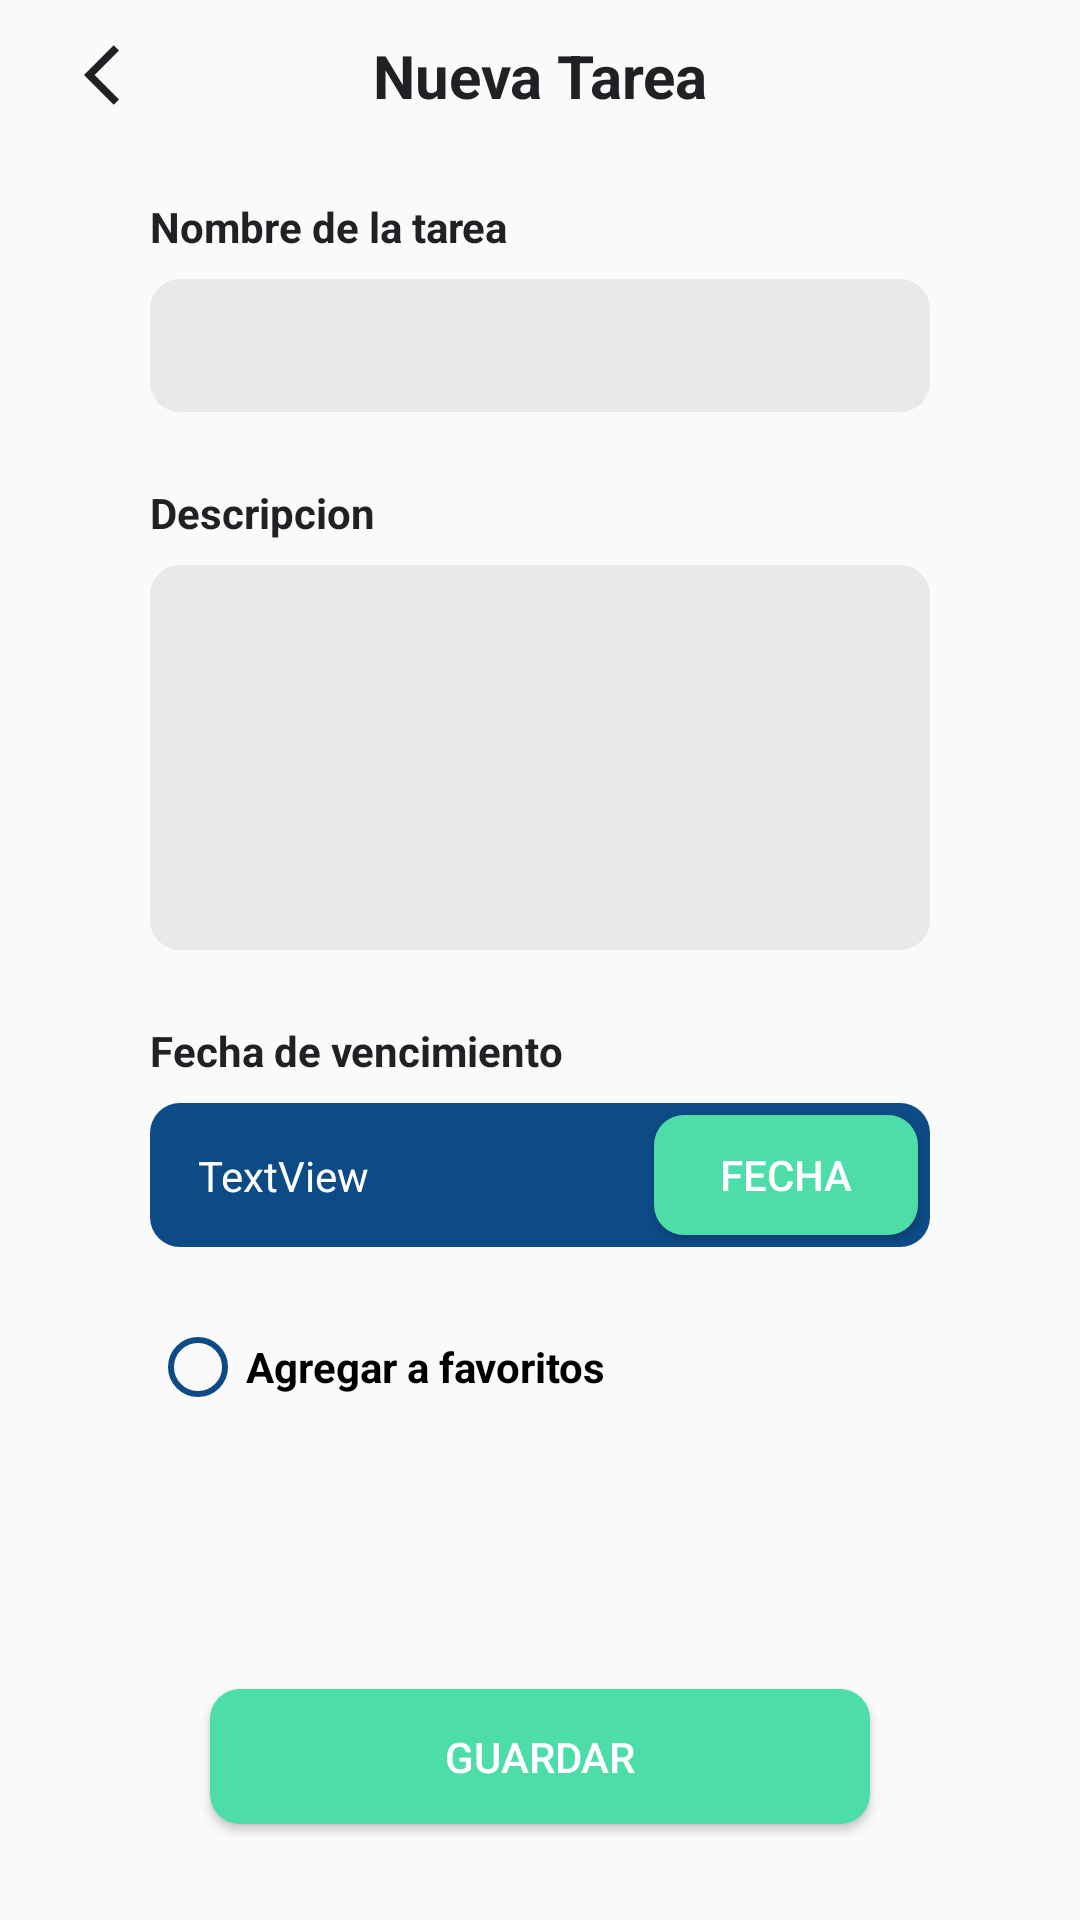

Android layout source for this screen:
<!-- AndroidManifest.xml: application theme Theme.TaskApp -->
<!-- res/layout/activity_add_task.xml -->
<?xml version="1.0" encoding="utf-8"?>
<androidx.constraintlayout.widget.ConstraintLayout xmlns:android="http://schemas.android.com/apk/res/android"
    xmlns:app="http://schemas.android.com/apk/res-auto"
    xmlns:tools="http://schemas.android.com/tools"
    android:layout_width="match_parent"
    android:layout_height="match_parent"
    tools:context=".Vistas.Tareas.AddTask">

    <ImageButton
        android:id="@+id/activity_add_task_1"
        android:layout_width="wrap_content"
        android:layout_height="wrap_content"
        android:layout_marginStart="16dp"
        android:backgroundTint="#00FFFFFF"
        app:layout_constraintBottom_toTopOf="@+id/activity_add_task_3"
        app:layout_constraintStart_toStartOf="parent"
        app:layout_constraintTop_toTopOf="parent"
        app:srcCompat="@drawable/ic_baseline_arrow_back_ios_24" />

    <TextView
        android:id="@+id/activity_add_task_2"
        android:layout_width="wrap_content"
        android:layout_height="wrap_content"
        android:text="Nueva Tarea"
        android:textSize="20sp"
        android:textStyle="bold"
        app:layout_constraintBottom_toTopOf="@+id/activity_add_task_3"
        app:layout_constraintEnd_toEndOf="parent"
        app:layout_constraintStart_toStartOf="parent"
        app:layout_constraintTop_toTopOf="parent" />

    <androidx.constraintlayout.widget.Guideline
        android:id="@+id/activity_add_task_3"
        android:layout_width="wrap_content"
        android:layout_height="wrap_content"
        android:orientation="horizontal"
        app:layout_constraintGuide_begin="50dp" />

    <TextView
        android:id="@+id/activity_add_task_4"
        android:layout_width="0dp"
        android:layout_height="wrap_content"
        android:layout_marginStart="50dp"
        android:layout_marginTop="16dp"
        android:layout_marginEnd="50dp"
        android:text="Nombre de la tarea"
        android:textStyle="bold"
        app:layout_constraintEnd_toEndOf="parent"
        app:layout_constraintStart_toStartOf="parent"
        app:layout_constraintTop_toTopOf="@+id/activity_add_task_3" />

    <EditText
        android:id="@+id/activity_add_task_5"
        android:layout_width="0dp"
        android:layout_height="wrap_content"
        android:layout_marginTop="8dp"
        android:background="@drawable/boton_semiredondo"
        android:backgroundTint="#E9E9E9"
        android:ems="10"
        android:inputType="textPersonName"
        android:padding="10dp"
        app:layout_constraintEnd_toEndOf="@+id/activity_add_task_4"
        app:layout_constraintHorizontal_bias="1.0"
        app:layout_constraintStart_toStartOf="@+id/activity_add_task_4"
        app:layout_constraintTop_toBottomOf="@+id/activity_add_task_4" />

    <TextView
        android:id="@+id/activity_add_task_6"
        android:layout_width="0dp"
        android:layout_height="wrap_content"
        android:layout_marginTop="24dp"
        android:text="Descripcion"
        android:textStyle="bold"
        app:layout_constraintEnd_toEndOf="@+id/activity_add_task_4"
        app:layout_constraintStart_toStartOf="@+id/activity_add_task_4"
        app:layout_constraintTop_toBottomOf="@+id/activity_add_task_5" />

    <EditText
        android:id="@+id/activity_add_task_7"
        android:layout_width="0dp"
        android:layout_height="wrap_content"
        android:layout_marginTop="8dp"
        android:background="@drawable/boton_semiredondo"
        android:backgroundTint="#E9E9E9"
        android:ems="10"
        android:inputType="none"
        android:lines="5"
        android:padding="10dp"
        android:singleLine="false"
        app:layout_constraintEnd_toEndOf="@+id/activity_add_task_4"
        app:layout_constraintStart_toStartOf="@+id/activity_add_task_4"
        app:layout_constraintTop_toBottomOf="@+id/activity_add_task_6" />

    <TextView
        android:id="@+id/activity_add_task_8"
        android:layout_width="0dp"
        android:layout_height="wrap_content"
        android:layout_marginTop="24dp"
        android:text="Fecha de vencimiento"
        android:textStyle="bold"
        app:layout_constraintEnd_toEndOf="@+id/activity_add_task_4"
        app:layout_constraintStart_toStartOf="@+id/activity_add_task_4"
        app:layout_constraintTop_toBottomOf="@+id/activity_add_task_7" />

    <androidx.constraintlayout.widget.ConstraintLayout
        android:id="@+id/constraintLayout2"
        android:layout_width="0dp"
        android:layout_height="wrap_content"
        android:layout_marginTop="8dp"
        android:background="@drawable/boton_semiredondo"
        android:backgroundTint="@color/Color_Primario"
        app:layout_constraintEnd_toEndOf="@+id/activity_add_task_4"
        app:layout_constraintStart_toStartOf="@+id/activity_add_task_4"
        app:layout_constraintTop_toBottomOf="@+id/activity_add_task_8">

        <TextView
            android:id="@+id/activity_add_task_9"
            android:layout_width="wrap_content"
            android:layout_height="wrap_content"
            android:layout_marginStart="16dp"
            android:layout_marginTop="8dp"
            android:layout_marginBottom="8dp"
            android:text="TextView"
            android:textColor="@color/Texto_Colores_Botones"
            app:layout_constraintBottom_toBottomOf="parent"
            app:layout_constraintStart_toStartOf="parent"
            app:layout_constraintTop_toTopOf="parent" />

        <Button
            android:id="@+id/activity_add_task_10"
            android:layout_width="wrap_content"
            android:layout_height="40dp"
            android:layout_marginTop="4dp"
            android:layout_marginEnd="4dp"
            android:layout_marginBottom="4dp"
            android:background="@drawable/boton_semiredondo"
            android:backgroundTint="@color/Color_Cuaternario"
            android:text="Fecha"
            android:textColor="@color/Texto_Colores_Botones"
            app:layout_constraintBottom_toBottomOf="parent"
            app:layout_constraintEnd_toEndOf="parent"
            app:layout_constraintTop_toTopOf="parent" />
    </androidx.constraintlayout.widget.ConstraintLayout>

    <RadioButton
        android:id="@+id/activity_add_task_11"
        android:layout_width="0dp"
        android:layout_height="wrap_content"
        android:layout_marginTop="24dp"
        android:buttonTint="@color/Color_Primario"
        android:text="Agregar a favoritos"
        android:textStyle="bold"
        app:layout_constraintEnd_toEndOf="@+id/activity_add_task_4"
        app:layout_constraintStart_toStartOf="@+id/activity_add_task_4"
        app:layout_constraintTop_toBottomOf="@+id/constraintLayout2" />

    <Button
        android:id="@+id/activity_add_task_12"
        android:layout_width="0dp"
        android:layout_height="45dp"
        android:layout_marginStart="70dp"
        android:layout_marginEnd="70dp"
        android:layout_marginBottom="32dp"
        android:background="@drawable/boton_semiredondo"
        android:backgroundTint="@color/Color_Cuaternario"
        android:text="Guardar"
        android:textColor="@color/Texto_Colores_Botones"
        app:layout_constraintBottom_toBottomOf="parent"
        app:layout_constraintEnd_toEndOf="parent"
        app:layout_constraintStart_toStartOf="parent" />
</androidx.constraintlayout.widget.ConstraintLayout>
<!-- resources referenced by this layout -->
<resources>
  <color name="Color_Cuaternario">@color/Color8_Light</color>
  <color name="Color_Primario">@color/Color5_Light</color>
  <color name="Texto_Colores_Botones">@color/Color4_Light</color>
  <!-- drawable boton_semiredondo (drawable) -->
  <?xml version="1.0" encoding="utf-8"?>
  <shape xmlns:android="http://schemas.android.com/apk/res/android">
      <solid android:color="#D9D9D9"></solid>
      <corners android:radius="10dp"></corners>
  
  </shape>
  <!-- drawable ic_baseline_arrow_back_ios_24 (drawable) -->
  <vector android:autoMirrored="true" android:height="24dp"
      android:tint="@color/Texto_Fondo_Aplicacion" android:viewportHeight="24"
      android:viewportWidth="24" android:width="24dp" xmlns:android="http://schemas.android.com/apk/res/android">
      <path android:fillColor="@android:color/white" android:pathData="M11.67,3.87L9.9,2.1 0,12l9.9,9.9 1.77,-1.77L3.54,12z"/>
  </vector>
  <style name="Theme.TaskApp" parent="Theme.AppCompat.Light.NoActionBar">
          
          <item name="android:textColor">@color/Color3_Light</item>
          
          <item name="android:statusBarColor" tools:targetApi="l">@color/Color5_Light</item>
          
      </style>
  <color name="Color8_Light">#4CDDA8</color>
  <color name="Color5_Light">#0C4B86</color>
  <color name="Color4_Light">#FFFFFF</color>
  <color name="Texto_Fondo_Aplicacion">@color/Color3_Light</color>
  <color name="Color3_Light">#202125</color>
</resources>
